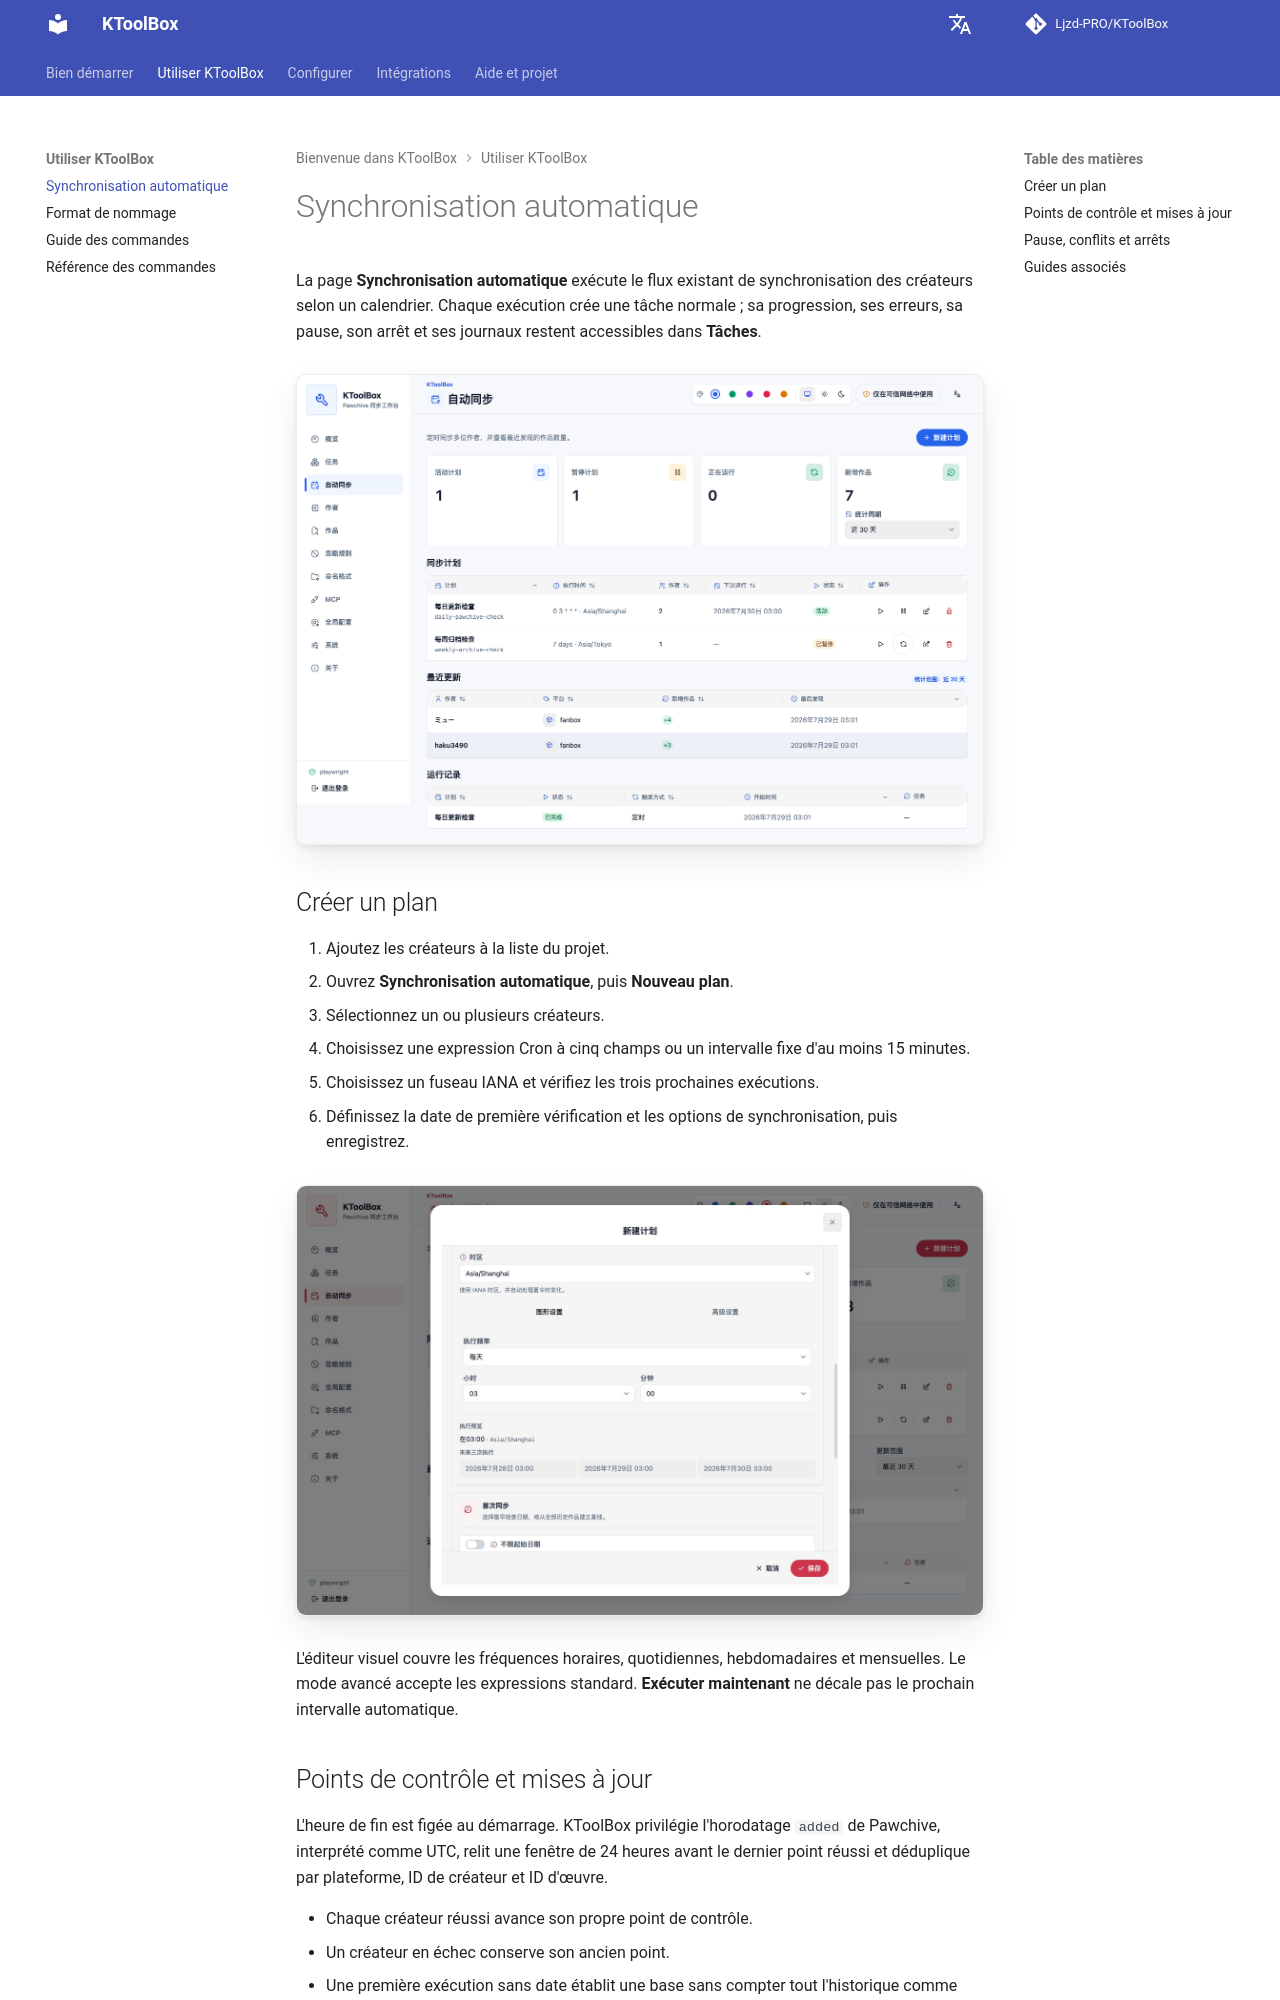

repository: Ljzd-PRO/KToolBox · page: master/fr/automatic-sync/index.html · generator: mkdocs

# Synchronisation automatique

La page **Synchronisation automatique** exécute le flux existant de synchronisation des créateurs selon un calendrier. Chaque exécution crée une tâche normale ; sa progression, ses erreurs, sa pause, son arrêt et ses journaux restent accessibles dans **Tâches**.

![Plans automatiques et mises à jour récentes](../assets/webui/42-auto-sync-showcase-desktop-light.png)

## Créer un plan

1. Ajoutez les créateurs à la liste du projet.
2. Ouvrez **Synchronisation automatique**, puis **Nouveau plan**.
3. Sélectionnez un ou plusieurs créateurs.
4. Choisissez une expression Cron à cinq champs ou un intervalle fixe d'au moins 15 minutes.
5. Choisissez un fuseau IANA et vérifiez les trois prochaines exécutions.
6. Définissez la date de première vérification et les options de synchronisation, puis enregistrez.

![Cron et aperçu des prochaines exécutions](../assets/webui/38-auto-sync-schedule-preview-light.png)

L'éditeur visuel couvre les fréquences horaires, quotidiennes, hebdomadaires et mensuelles. Le mode avancé accepte les expressions standard. **Exécuter maintenant** ne décale pas le prochain intervalle automatique.
